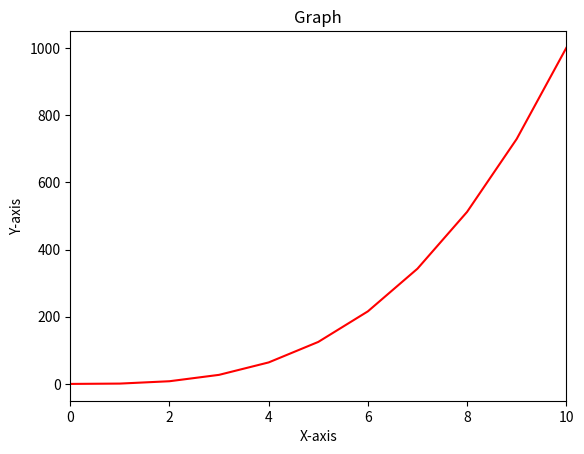

The script that saved this image:
#!usr/bin/env python3
import numpy as np
import matplotlib.pyplot as plt

y = np.arange(0, 11) ** 3
x = np.arange(0, 11)

plt.plot(x, y, color='red')

# Some modifications
plt.xlabel('X-axis')
plt.ylabel('Y-axis')
plt.title('Graph')
plt.xlim(left=0, right=10)

plt.show()
